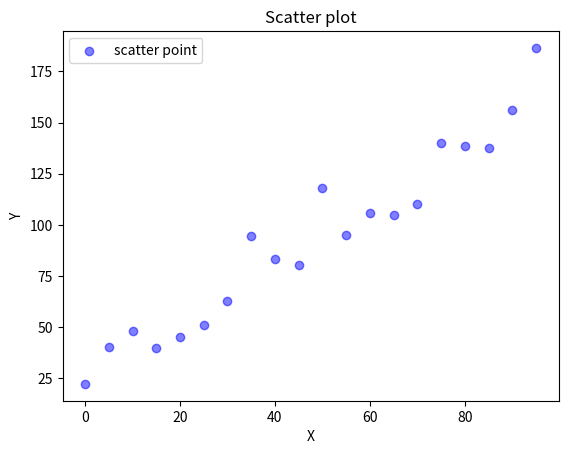

This chart was generated by the following Python code:
import pandas as pd
import numpy as np
import matplotlib.pyplot as plt

names = ['Bob', 'Jessica', 'Mary', 'John', 'Mel', 'asd']
births = [968,155,77,578,973,666]
custom = [1,5,25,13,232232]

BabyDataset = list(zip(names,births))

#데이터 프레임 선언
#print(BabyDataset)

#
df = pd.DataFrame(data = BabyDataset, columns=['Names', 'Births'])

#print(df)
#
# #.head() 가장 앞 5개만 출력
#print(df.head())

#데이터 타입
#print(df.dtypes)

# 인덱스 정보
# print(df.index)

# 칼럼정보
# print(df.columns)

# 특정 칼럼명으로 열 가져오기
#print(df['Names'])

#print(df[1:4])

# 데이터 프레임 조건을 주는 형태로 만드릭
#print(df[df['Births']>600])

#평균값 계산하기
#print(df['Births'].mean())


#넘파이 기본 활용

#배열 자동 생성
arr1 = np.arange(15).reshape(3,5)
# print(arr1)
# print(type(arr1))

#배열 형태 확인
#print(arr1.shape)

#배열의 요소 타입 확인
#print(arr1.dtype)

#요소가 0인 배열
# arr3 = np.zeros((3,4))
# print(arr3)

#배열을 이용한 사칙연산
# arr4 = np.array([[1,2,3], [4,5,6]], dtype= np.float64)
# arr5 = np.array([[7,8,9], [10,11,12]], dtype= np.float64)
# print("arr4 + arr5 =\n", arr4 + arr5)
# print("arr4 - arr5 =\n", arr4 - arr5)
# print("arr4 * arr5 =\n", arr4 * arr5)
# print("arr4 / arr5 =\n", arr4 / arr5)
#
# a = [[1,2,3],[4,5,6]]
# b = [[7,8,9],[10,11,12]]
# c = []
#
# for i in range(len(a)):
#     d = []
#     for y in range(len(a[0])):
#         d.append(a[i][y] + b[i][y])
#     c.append(d)

# print(a[0][0] + b[0][0])
# print(a[0][1] + b[0][1])
# print(a[0][2] + b[0][2])

# print(a[1][0] + b[1][0])
# print(a[1][1] + b[1][1])
# print(a[1][2] + b[1][2])

# print(c)
#
# a = [[1,2,3],[4,5,6]]
# b = [[7,8,9],[10,11,12]]
# for i in range(len(a)):
#     for y in range(len(a[i])):
#         a[i][y] += b[i][y]
# print(a)
#

# y = df['Births']
# x = df['Names']
# #막대 그래프를 출력합니다.
# plt.bar(x, y) #막대 그래프 객체 생성
# plt.xlabel('Names') #x축 제목
# plt.ylabel('Births') #y축 제목
# plt.title('Bar plot') #그래프 제목
# plt.show() #그래프 출력


#랜덤 추출 시드를 고정합니다.
np.random.seed(19920613)

#산점도 데이터를 생성합니다
x = np.arange(0.0, 100.0, 5.0)
y = (x * 1.5) + np.random.rand(20) * 50

#산점도 데이터를 출력합니다. c의 의미는 색깔, b는 blue의 약자
plt.scatter(x, y, c="b", alpha = 0.5, label = "scatter point")
plt.xlabel("X")
plt.ylabel("Y")
#범례 세팅
plt.legend(loc='upper left')
#그래프 이름
plt.title('Scatter plot')
plt.show()

# # 200ms 간격으로 균일하게 샘플된 시간
# t = np.arange(0., 5., 0.2)
#
# # 빨간 대쉬, 파란 사각형, 녹색 삼각형
# plt.plot(t, t, 'r--', t, t**2, 'bs', t, t**3, 'g^')
# plt.show()